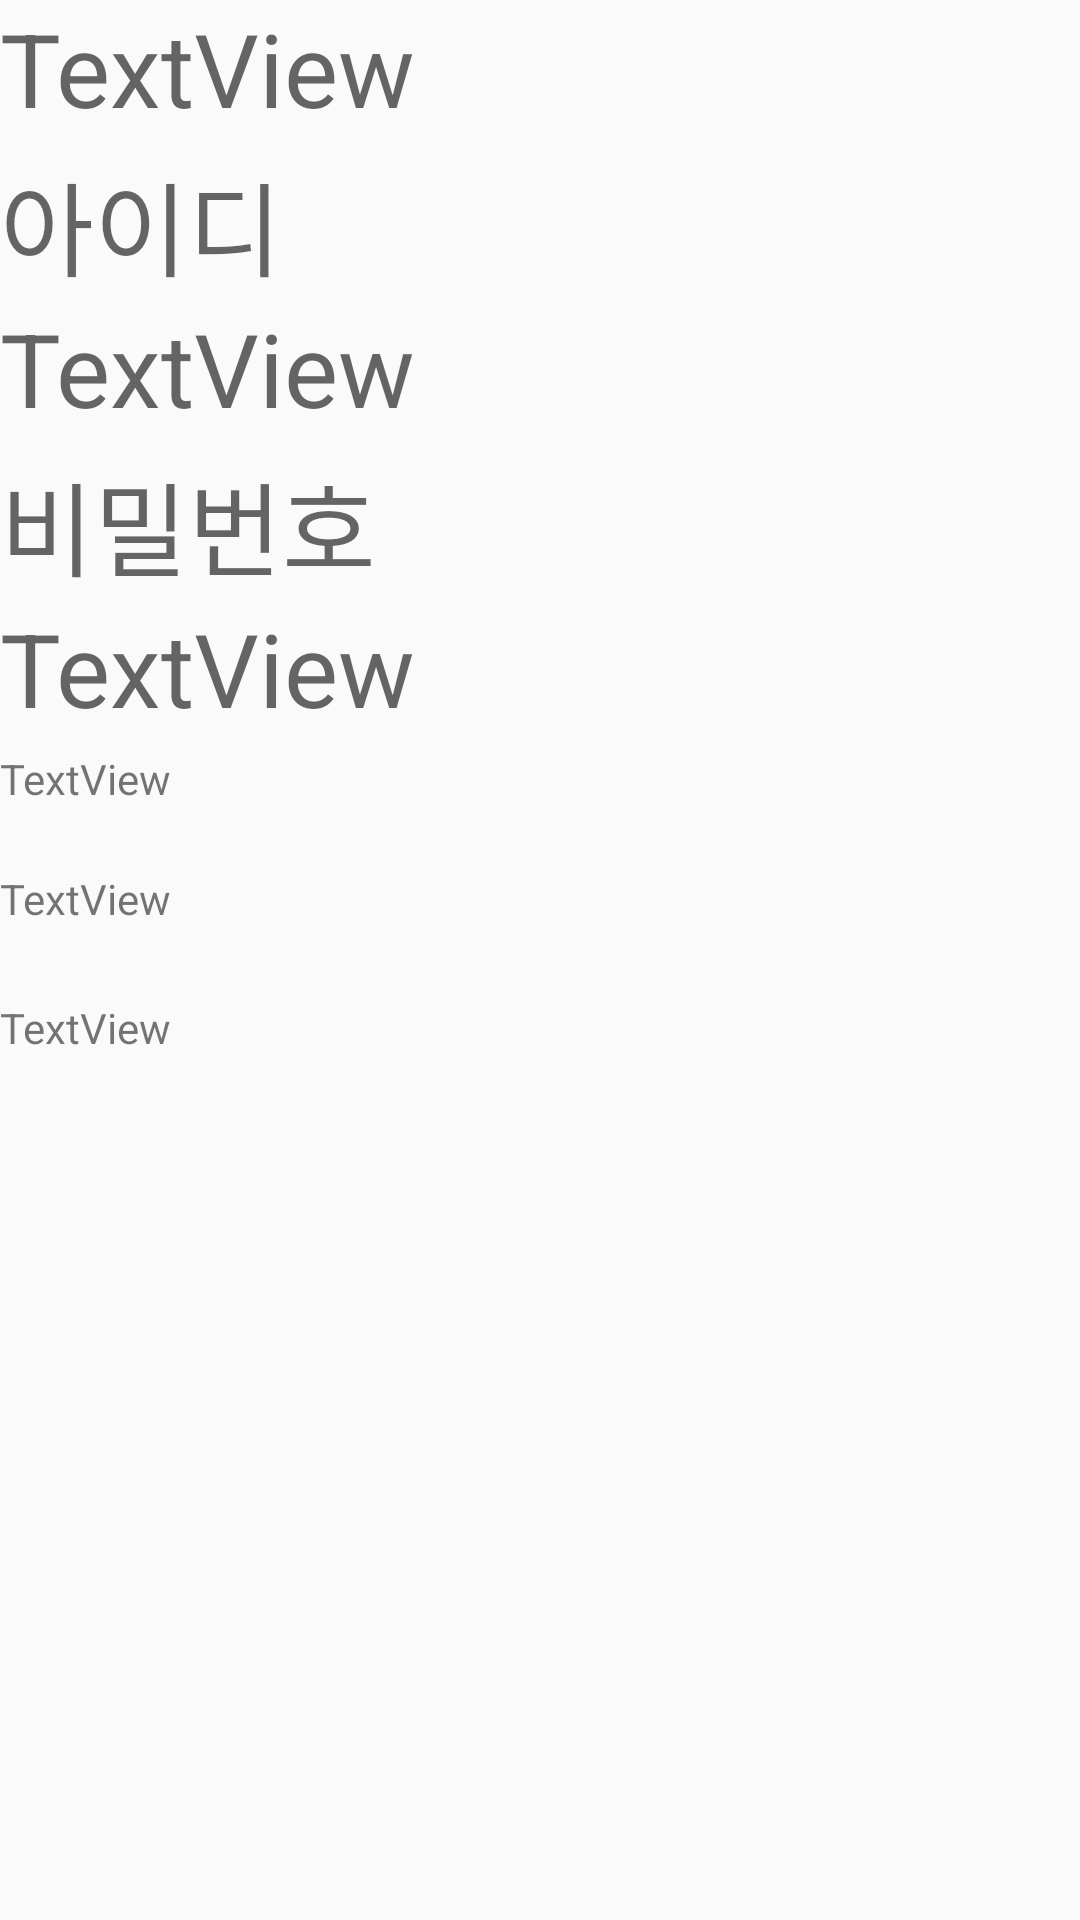

Layout XML and referenced resources for this Android screen:
<!-- AndroidManifest.xml: application theme AppTheme -->
<!-- res/layout/activity_main2.xml -->
<?xml version="1.0" encoding="utf-8"?>
<LinearLayout xmlns:android="http://schemas.android.com/apk/res/android"
    xmlns:app="http://schemas.android.com/apk/res-auto"
    xmlns:tools="http://schemas.android.com/tools"
    android:orientation="vertical"
    android:layout_width="match_parent"
    android:layout_height="match_parent">

    <TextView
        android:id="@+id/welcomMessage"
        android:layout_width="339dp"
        android:layout_height="50dp"
        android:text="TextView"
        android:textAppearance="@style/TextAppearance.AppCompat.Display1"
        app:layout_constraintTop_toTopOf="parent"
        tools:layout_editor_absoluteX="36dp" />

    <TextView
        android:id="@+id/textView12"
        android:layout_width="339dp"
        android:layout_height="50dp"
        android:text="아이디"
        android:textAppearance="@style/TextAppearance.AppCompat.Display1"
        tools:layout_editor_absoluteX="36dp"
        tools:layout_editor_absoluteY="65dp" />

    <TextView
        android:id="@+id/idText"
        android:layout_width="339dp"
        android:layout_height="50dp"
        android:text="TextView"
        android:textAppearance="@style/TextAppearance.AppCompat.Display1"
        tools:layout_editor_absoluteX="36dp"
        tools:layout_editor_absoluteY="114dp" />

    <TextView
        android:id="@+id/textView14"
        android:layout_width="339dp"
        android:layout_height="50dp"
        android:text="비밀번호"
        android:textAppearance="@style/TextAppearance.AppCompat.Display1"
        tools:layout_editor_absoluteX="36dp"
        tools:layout_editor_absoluteY="165dp" />

    <TextView
        android:id="@+id/passwordText"
        android:layout_width="339dp"
        android:layout_height="50dp"
        android:text="TextView"
        android:textAppearance="@style/TextAppearance.AppCompat.Display1"
        tools:layout_editor_absoluteX="31dp"
        tools:layout_editor_absoluteY="266dp" />

    <TextView
        android:id="@+id/unameText"
        android:layout_width="331dp"
        android:layout_height="40dp"
        android:text="TextView"
        tools:layout_editor_absoluteX="36dp"
        tools:layout_editor_absoluteY="350dp" />

    <TextView
        android:id="@+id/emailText"
        android:layout_width="331dp"
        android:layout_height="43dp"
        android:text="TextView"
        tools:layout_editor_absoluteX="40dp"
        tools:layout_editor_absoluteY="472dp" />

    <TextView
        android:id="@+id/phnumText"
        android:layout_width="329dp"
        android:layout_height="36dp"
        android:text="TextView"
        tools:layout_editor_absoluteX="41dp"
        tools:layout_editor_absoluteY="602dp" />

</LinearLayout>
<!-- resources referenced by this layout -->
<resources>
  <style name="AppTheme" parent="Base.Theme.AppCompat.Light.DarkActionBar">
  
          
          <item name="windowActionBar">false</item>을 <item name="windowNoTitle">true</item>
  
          
          <item name="colorPrimary">@color/colorPrimary</item>
          <item name="colorPrimaryDark">@color/colorPrimaryDark</item>
          <item name="colorAccent">@color/colorAccent</item>
      </style>
  <color name="colorPrimary">#3f51b5</color>
  <color name="colorPrimaryDark">#ffffff</color>
  <color name="colorAccent">#ffffff</color>
</resources>
